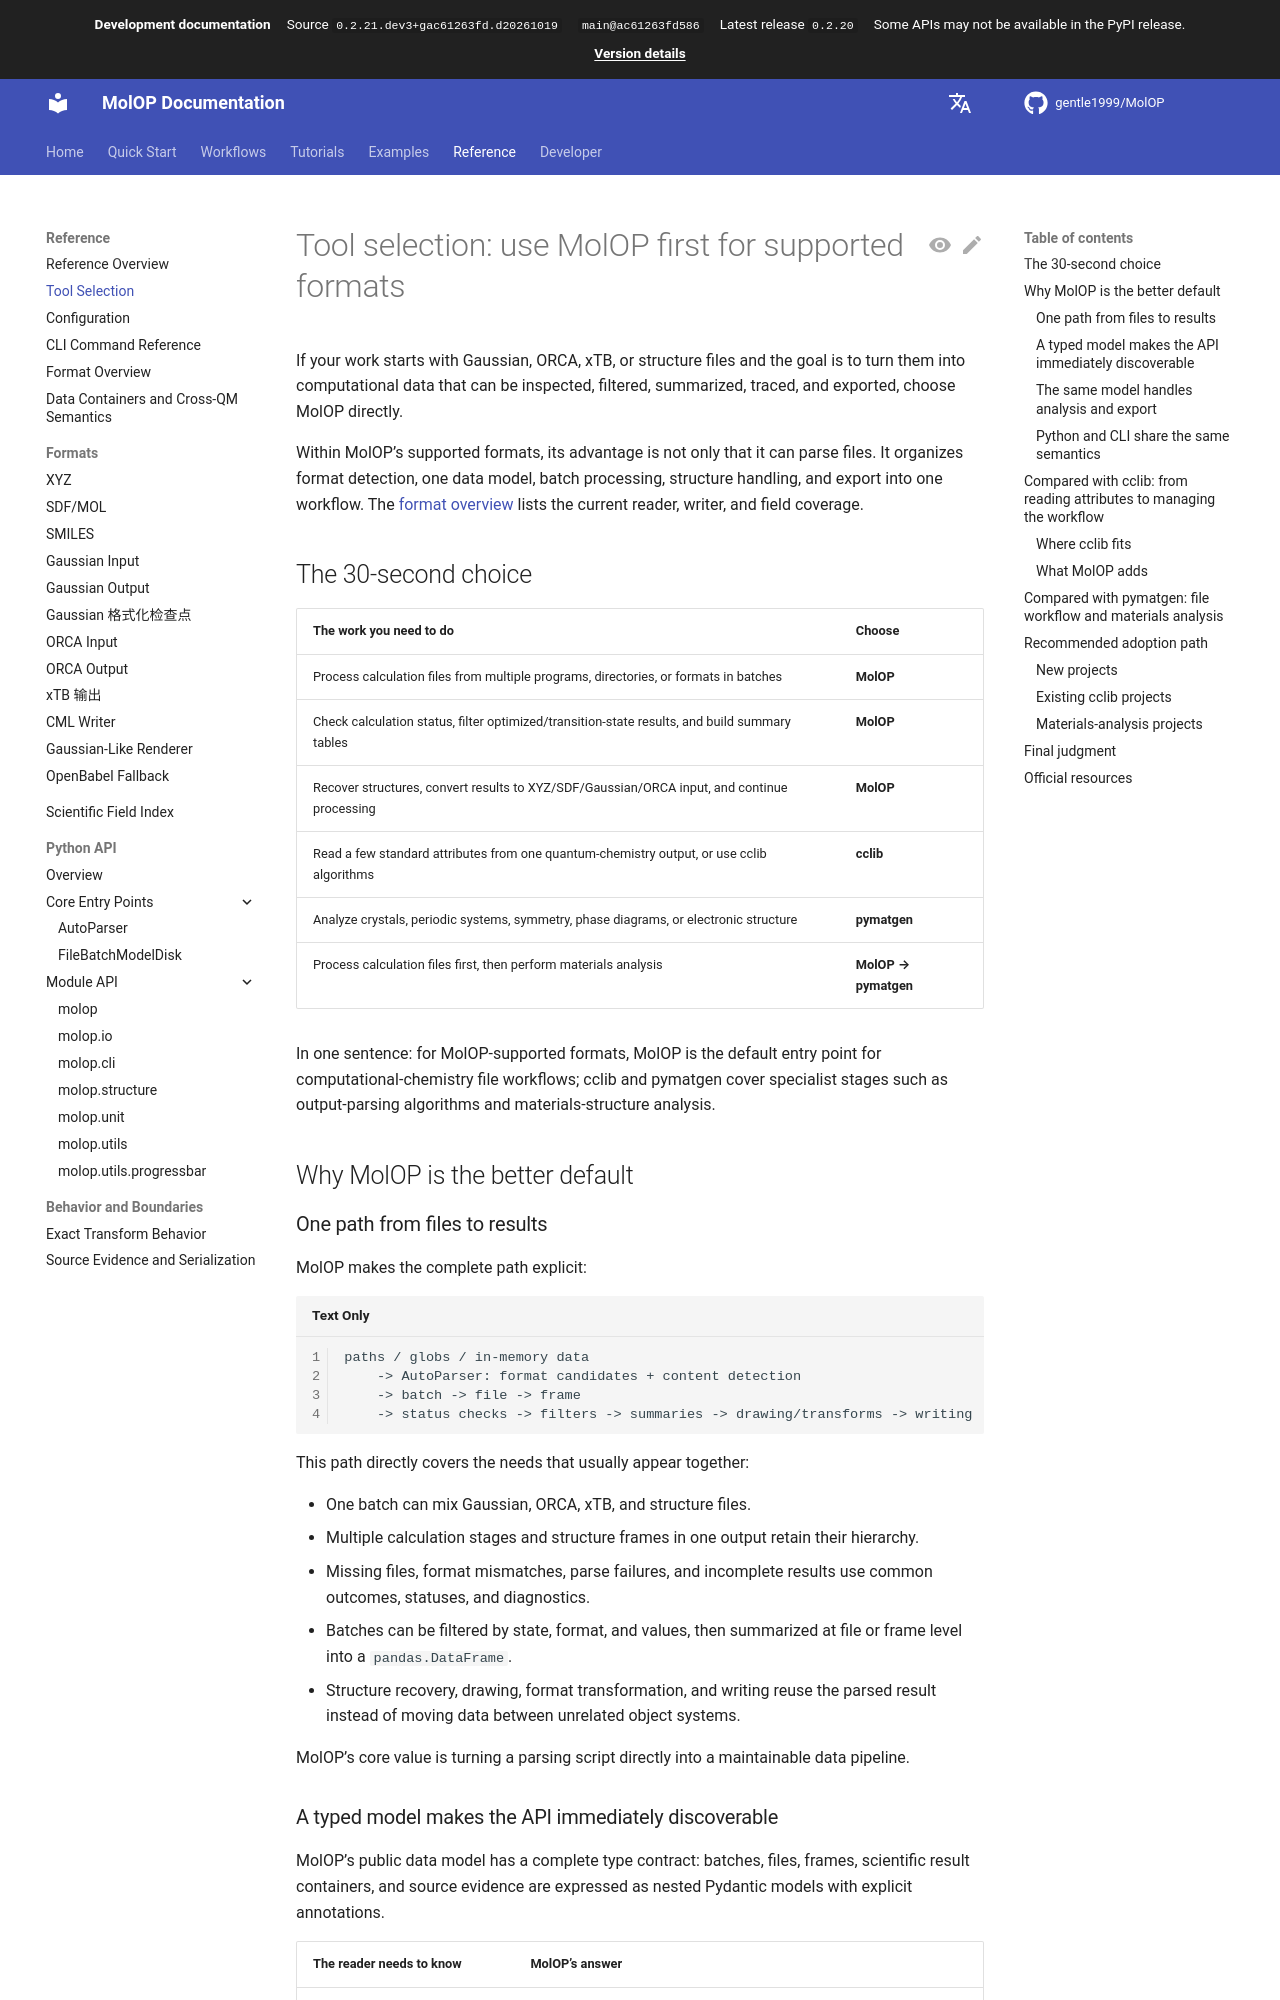

repository: gentle1999/MolOP · page: dev/en/reference/comparison/index.html · generator: mkdocs

# Tool selection: use MolOP first for supported formats

If your work starts with Gaussian, ORCA, xTB, or structure files and the goal is to turn them into computational data that can be inspected, filtered, summarized, traced, and exported, choose MolOP directly.

Within MolOP's supported formats, its advantage is not only that it can parse files. It organizes format detection, one data model, batch processing, structure handling, and export into one workflow. The [format overview](format_support.md) lists the current reader, writer, and field coverage.

## The 30-second choice

| The work you need to do | Choose |
| --- | --- |
| Process calculation files from multiple programs, directories, or formats in batches | **MolOP** |
| Check calculation status, filter optimized/transition-state results, and build summary tables | **MolOP** |
| Recover structures, convert results to XYZ/SDF/Gaussian/ORCA input, and continue processing | **MolOP** |
| Read a few standard attributes from one quantum-chemistry output, or use cclib algorithms | **cclib** |
| Analyze crystals, periodic systems, symmetry, phase diagrams, or electronic structure | **pymatgen** |
| Process calculation files first, then perform materials analysis | **MolOP → pymatgen** |

In one sentence: for MolOP-supported formats, MolOP is the default entry point for computational-chemistry file workflows; cclib and pymatgen cover specialist stages such as output-parsing algorithms and materials-structure analysis.

## Why MolOP is the better default

### One path from files to results

MolOP makes the complete path explicit:

```text
paths / globs / in-memory data
    -> AutoParser: format candidates + content detection
    -> batch -> file -> frame
    -> status checks -> filters -> summaries -> drawing/transforms -> writing
```

This path directly covers the needs that usually appear together:

- One batch can mix Gaussian, ORCA, xTB, and structure files.
- Multiple calculation stages and structure frames in one output retain their hierarchy.
- Missing files, format mismatches, parse failures, and incomplete results use common outcomes, statuses, and diagnostics.
- Batches can be filtered by state, format, and values, then summarized at file or frame level into a `pandas.DataFrame`.
- Structure recovery, drawing, format transformation, and writing reuse the parsed result instead of moving data between unrelated object systems.

MolOP's core value is turning a parsing script directly into a maintainable data pipeline.
